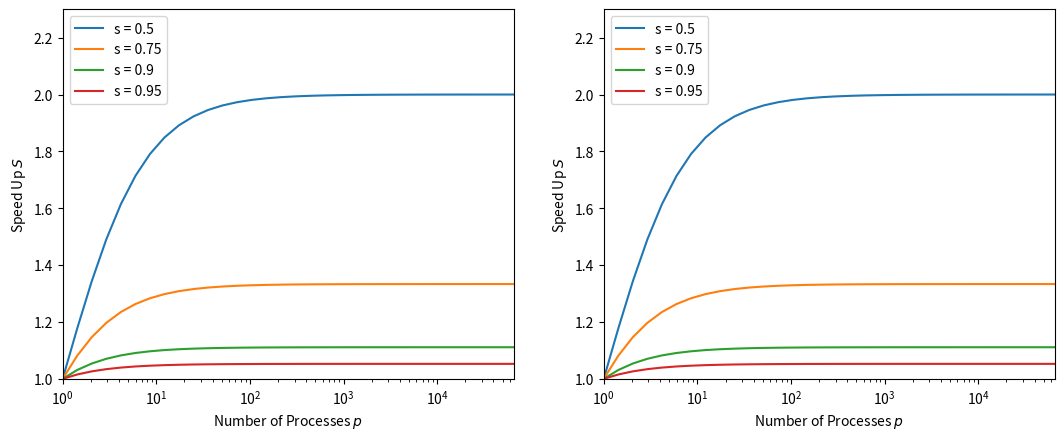
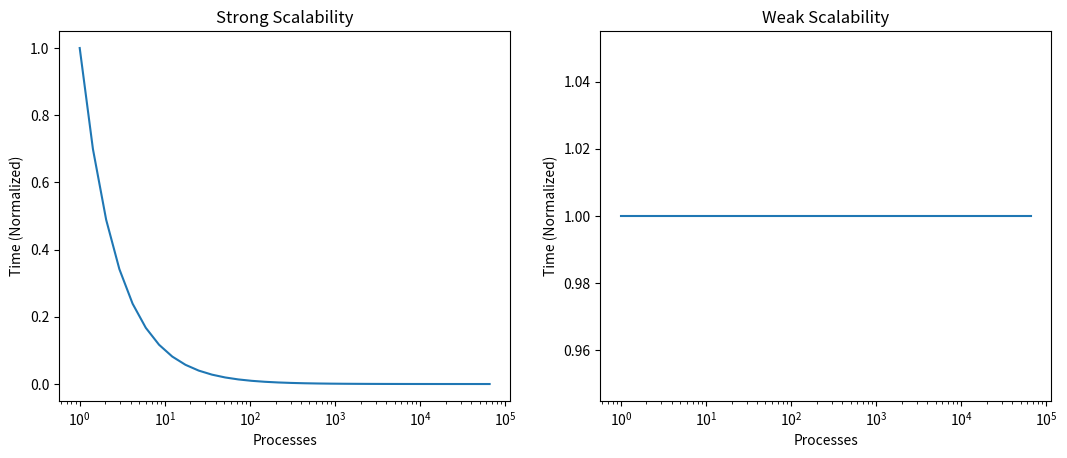

These figures' Python source, in order:
%matplotlib notebook
import numpy as np
import matplotlib.pyplot as plt

p = np.logspace(0, 16, 32, base=2)
fig = plt.figure()
fig.set_figwidth(fig.get_figwidth() * 2)
axes = fig.add_subplot(1,2,1)
for (i, s) in enumerate([0.5, 0.75, 0.90, 0.95]):
    axes.semilogx(p, 1 / (s + (1 - s) / p), label="s = %s" % s)
axes.set_title("")
axes.set_xlim([1.0, p[-1]])
axes.set_ylim([1.0, 2.3])
axes.set_xlabel(r"Number of Processes $p$")
axes.set_ylabel(r"Speed Up $S$")
axes.legend()

axes = fig.add_subplot(1,2,2)
for (i, s) in enumerate([0.5, 0.75, 0.90, 0.95]):
    axes.semilogx(p, 1 / (s + (1 - s) / p), label="s = %s" % s)

axes.set_title("")
axes.set_xlim([1.0, p[-1]])
axes.set_ylim([1.0, 2.3])
axes.set_xlabel(r"Number of Processes $p$")
axes.set_ylabel(r"Speed Up $S$")
axes.legend()

plt.show()

p = np.logspace(0, 16, 32, base=2)

fig = plt.figure()
fig.set_figwidth(fig.get_figwidth() * 2)

axes = fig.add_subplot(1, 2, 1)
work = np.ones(32)
axes.semilogx(p, work / p)
axes.set_title("Strong Scalability")
axes.set_xlabel("Processes")
axes.set_ylabel("Time (Normalized)")

axes = fig.add_subplot(1, 2, 2)
work = p
axes.semilogx(p, work / p)
axes.set_title("Weak Scalability")
axes.set_xlabel("Processes")
axes.set_ylabel("Time (Normalized)")

plt.show()